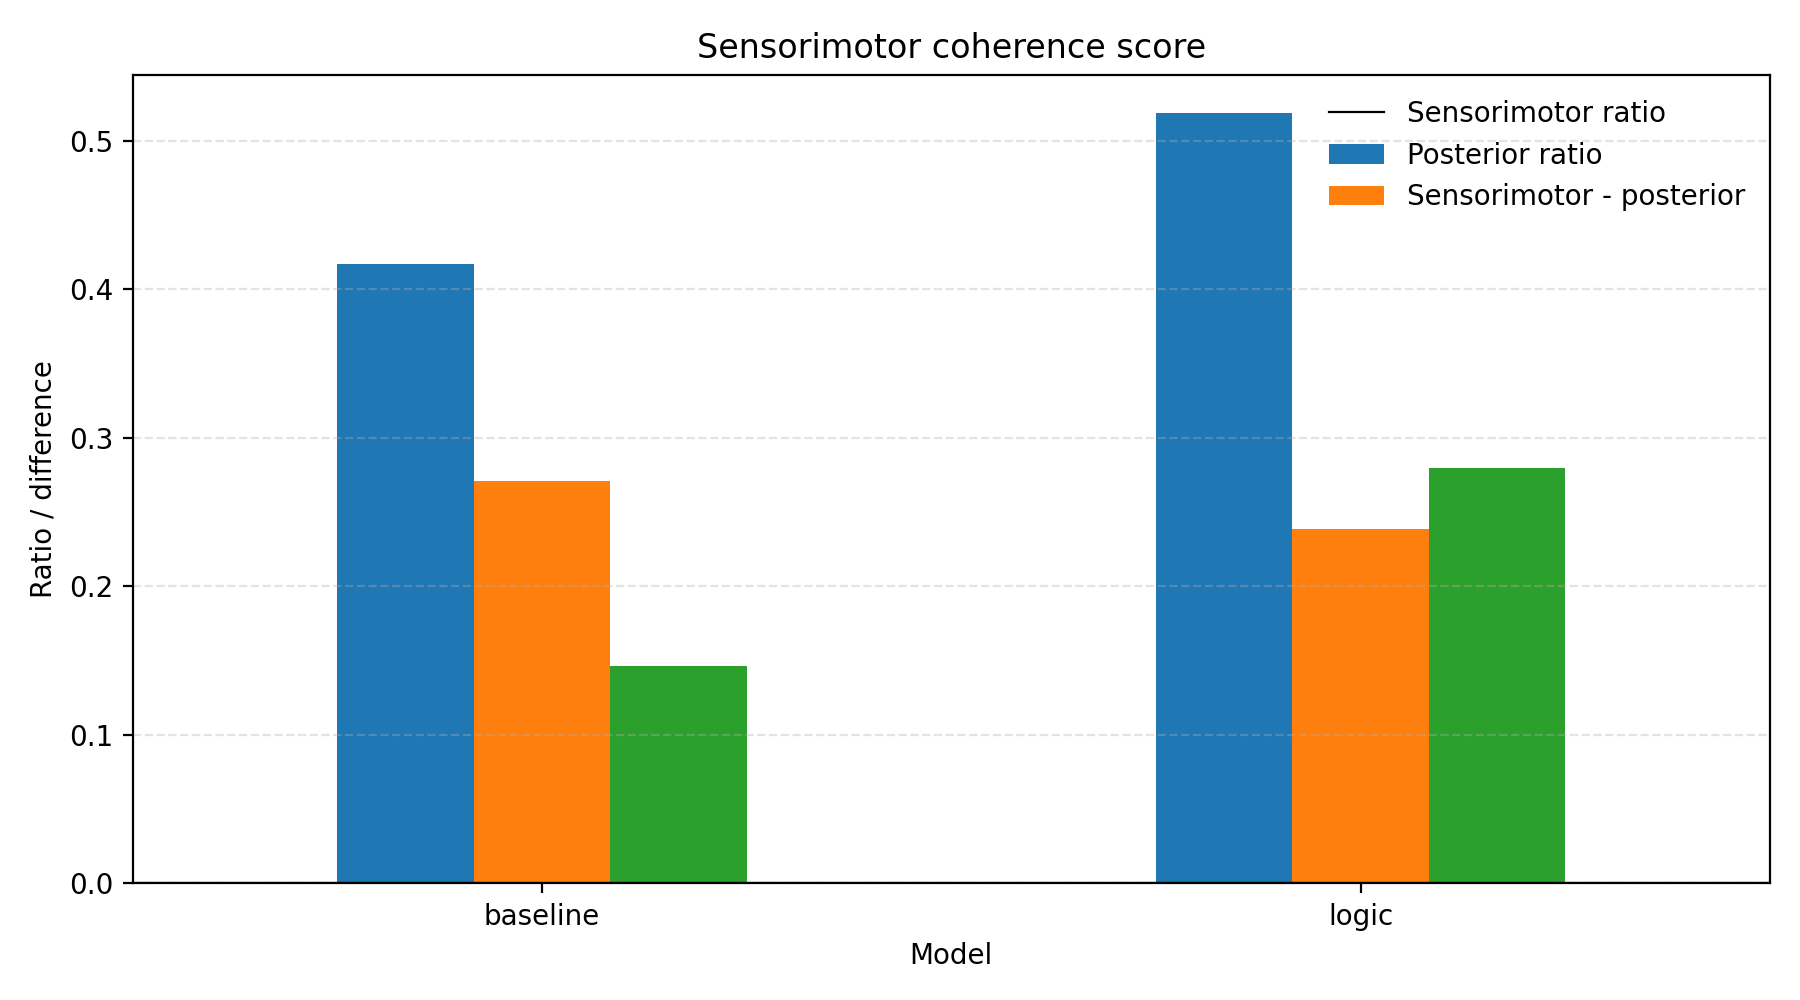

The data file committed next to this chart (first rows):
model_name, total_importance_sum, sensorimotor_importance_sum, sensorimotor_ratio, posterior_importance_sum, posterior_ratio, sensorimotor_minus_posterior
baseline, 3.141, 1.311, 0.4173, 0.8504, 0.2707, 0.1466
logic, 3.002, 1.557, 0.5186, 0.7172, 0.2389, 0.2797
